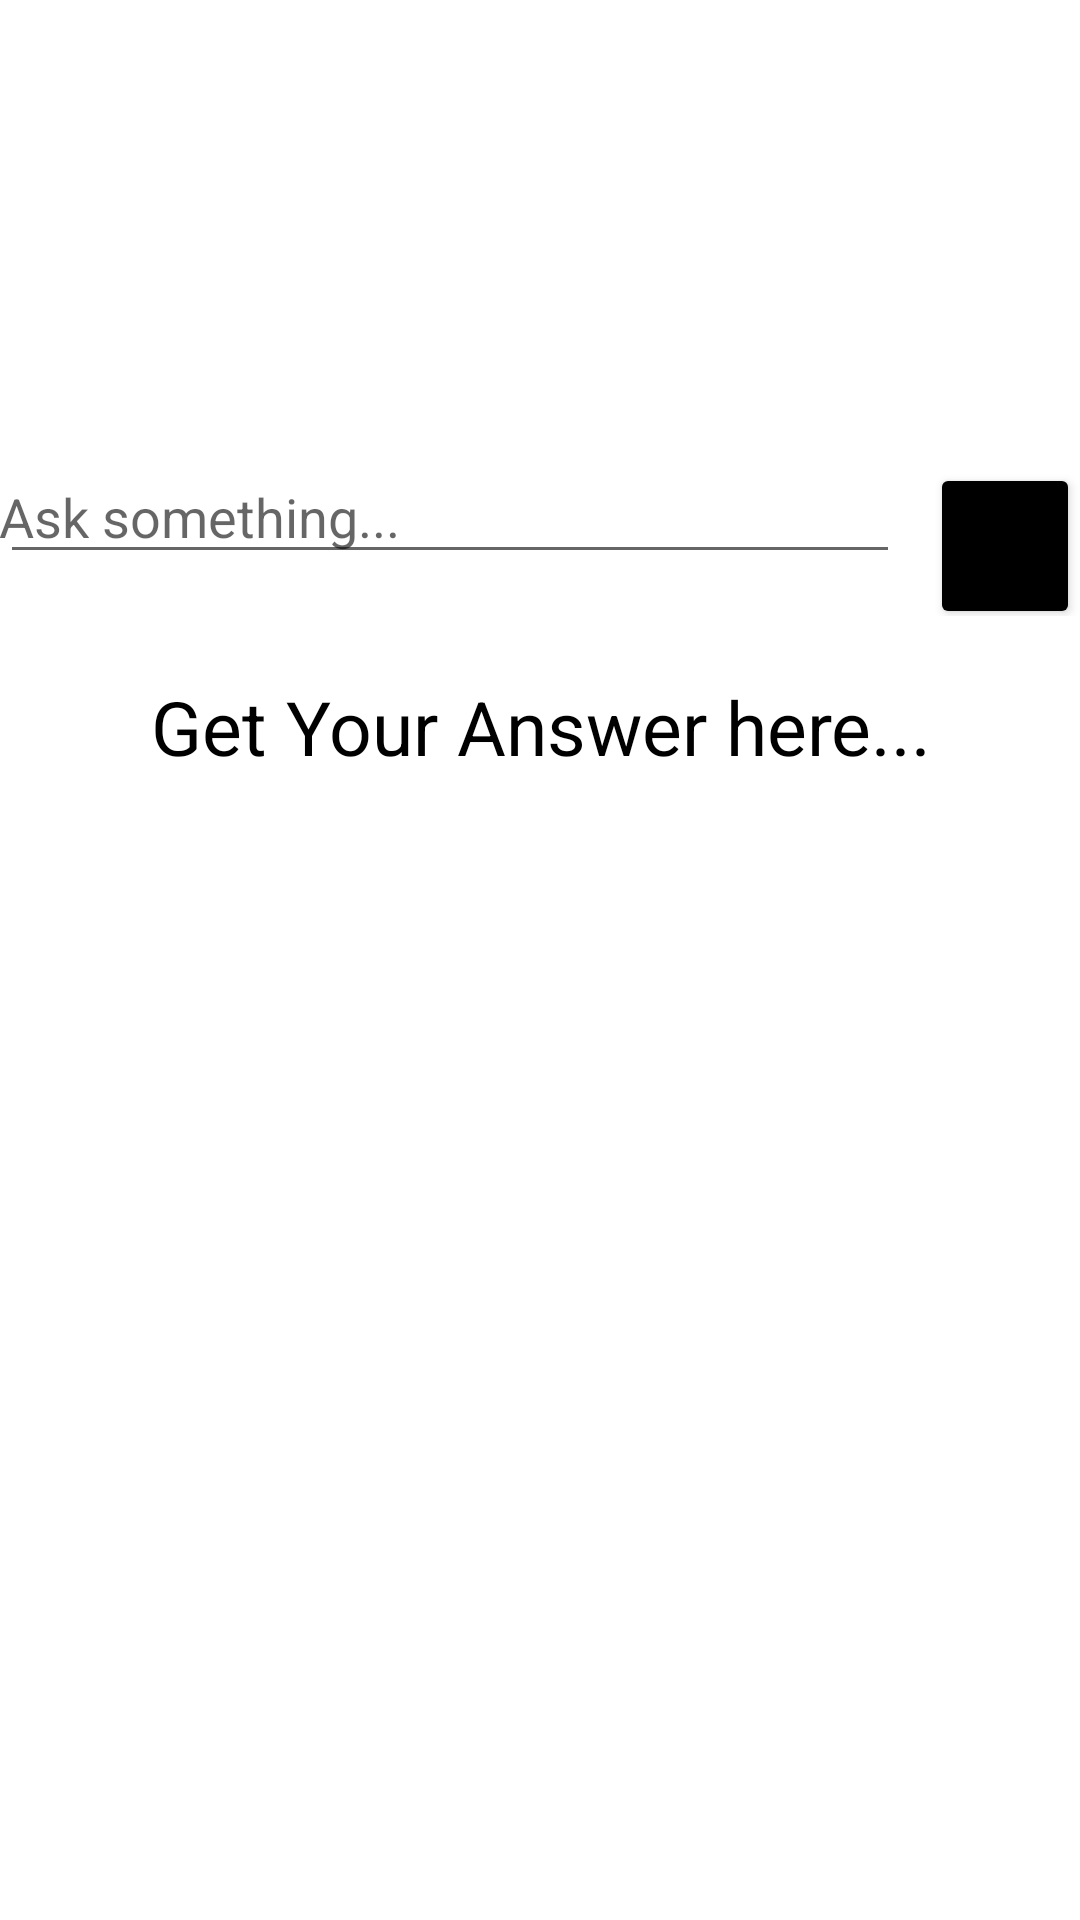

This screen was rendered from an Android layout file. Write that file and the resources it references.
<!-- AndroidManifest.xml: application theme Theme.LoginEmailDemo -->
<!-- res/layout/activity_bot_chat.xml -->
<?xml version="1.0" encoding="utf-8"?>
<LinearLayout xmlns:android="http://schemas.android.com/apk/res/android"
    xmlns:tools="http://schemas.android.com/tools"
    android:layout_width="match_parent"
    android:layout_height="match_parent"
    tools:context=".BotChat"
    android:orientation="vertical">
    <LinearLayout
        android:layout_width="match_parent"
        android:layout_height="wrap_content">

        <EditText
            android:id="@+id/ques"
            android:layout_width="300dp"
            android:padding="@dimen/_15sdp"
            android:layout_height="wrap_content"
            android:layout_marginTop="150dp"
            android:hint="Ask something...">

        </EditText>

        <Button
            android:id="@+id/button"
            android:layout_width="wrap_content"
            android:layout_height="wrap_content"
            android:text="Send"
            android:layout_marginLeft="10dp"
            android:padding="10dp"
            android:layout_marginTop="150dp"
            android:backgroundTint="@color/black"
            ></Button>

    </LinearLayout>
    <LinearLayout
        android:layout_width="match_parent"
        android:layout_height="wrap_content"
        android:layout_marginTop="@dimen/_40sdp"
        android:layout_gravity="center">
        <TextView
            android:paddingTop="20dp"
            android:id="@+id/textView1"
            android:gravity="center"
            android:textColor="@color/black"
            android:layout_width="match_parent"
            android:layout_height="wrap_content"
            android:textSize="25sp"
            android:text="Get Your Answer here..." />
    </LinearLayout>




</LinearLayout>
<!-- resources referenced by this layout -->
<resources>
  <style name="Theme.LoginEmailDemo" parent="Theme.MaterialComponents.DayNight.DarkActionBar">
          
          <item name="colorPrimary">@color/purple_500</item>
          <item name="colorPrimaryVariant">@color/purple_700</item>
          <item name="colorOnPrimary">@color/white</item>
          
          <item name="colorSecondary">@color/teal_200</item>
          <item name="colorSecondaryVariant">@color/teal_700</item>
          <item name="colorOnSecondary">@color/black</item>
          
          <item name="android:statusBarColor">?attr/colorPrimaryVariant</item>
          
      </style>
  <!-- not gathered from this repository: default colours our renderer supplied (Android Studio template values) -->
  <color name="purple_500">#FF6200EE</color>
  <color name="purple_700">#FF3700B3</color>
  <color name="teal_200">#FF03DAC5</color>
  <color name="teal_700">#FF018786</color>
  <color name="black">#FF000000</color>
  <color name="white">#FFFFFFFF</color>
</resources>
